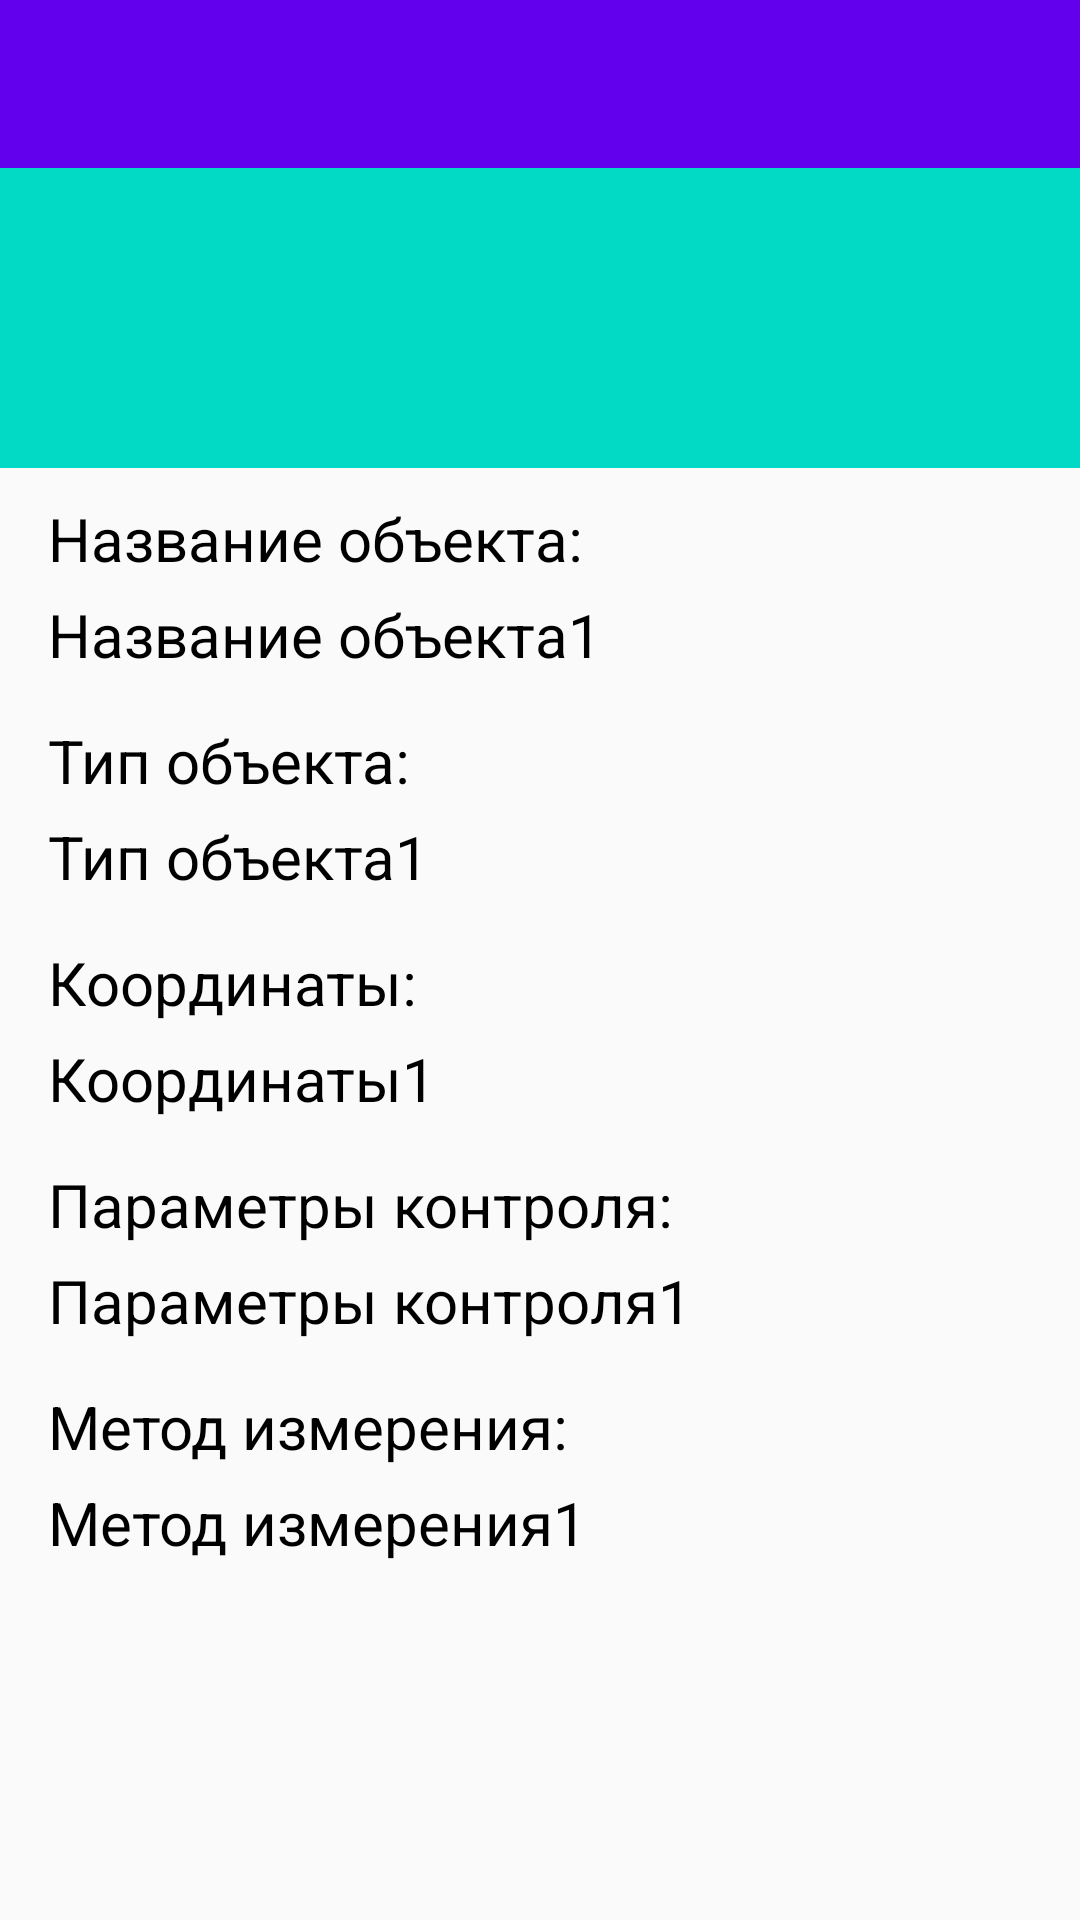

Produce the Android XML layout that renders to this screen, including the resource entries it uses.
<!-- AndroidManifest.xml: application theme Theme.EbatPricols -->
<!-- res/layout/text_content.xml -->
<?xml version="1.0" encoding="utf-8"?>
<androidx.constraintlayout.widget.ConstraintLayout xmlns:android="http://schemas.android.com/apk/res/android"
    xmlns:app="http://schemas.android.com/apk/res-auto"
    android:layout_width="match_parent"
    android:layout_height="match_parent">

    <LinearLayout
        android:layout_width="match_parent"
        android:layout_height="match_parent"
        android:orientation="vertical"
        app:layout_constraintEnd_toEndOf="parent"
        app:layout_constraintStart_toStartOf="parent"
        app:layout_constraintTop_toTopOf="parent">

        <include
            android:id="@+id/toolbar"
            layout="@layout/toolbar" />


            <LinearLayout
                android:layout_width="match_parent"
                android:layout_height="wrap_content"
                android:orientation="vertical">

                <LinearLayout
                    android:layout_width="match_parent"
                    android:layout_height="100dp"
                    android:background="@color/design_default_color_secondary"
                    android:orientation="horizontal">

                    <ImageView
                        android:id="@+id/main_image"
                        android:layout_width="match_parent"
                        android:layout_height="match_parent"
                        android:src="@drawable/ic_default" />

                </LinearLayout>

                <TextView
                    android:id="@+id/main_text_11"
                    android:layout_width="wrap_content"
                    android:layout_height="match_parent"
                    android:layout_marginTop="10dp"
                    android:paddingStart="16dp"
                    android:text="Название объекта:"
                    android:textColor="@color/black"
                    android:textSize="20sp" />

                <TextView
                    android:id="@+id/main_text_12"
                    android:layout_width="wrap_content"
                    android:layout_height="match_parent"
                    android:layout_marginTop="5dp"
                    android:layout_weight="1"
                    android:paddingStart="16dp"
                    android:text="Название объекта1"
                    android:textColor="@color/black"
                    android:textSize="20sp" />

                <TextView
                    android:id="@+id/main_text_21"
                    android:layout_width="wrap_content"
                    android:layout_height="match_parent"
                    android:layout_marginTop="15dp"
                    android:layout_weight="1"
                    android:paddingStart="16dp"
                    android:text="Тип объекта:"
                    android:textColor="@color/black"
                    android:textSize="20sp" />

                <TextView
                    android:id="@+id/main_text_22"
                    android:layout_width="wrap_content"
                    android:layout_height="match_parent"
                    android:layout_marginTop="5dp"
                    android:layout_weight="1"
                    android:paddingStart="16dp"
                    android:text="Тип объекта1"
                    android:textColor="@color/black"
                    android:textSize="20sp" />

                <TextView
                    android:id="@+id/main_text_31"
                    android:layout_width="match_parent"
                    android:layout_height="match_parent"
                    android:layout_marginTop="15dp"
                    android:layout_weight="1"
                    android:paddingStart="16dp"
                    android:text="Координаты:"
                    android:textColor="@color/black"
                    android:textSize="20sp" />

                <TextView
                    android:id="@+id/main_text_32"
                    android:layout_width="match_parent"
                    android:layout_height="match_parent"
                    android:layout_marginTop="5dp"
                    android:layout_weight="1"
                    android:paddingStart="16dp"
                    android:text="Координаты1"
                    android:textColor="@color/black"
                    android:textSize="20sp" />

                <TextView
                    android:id="@+id/main_text_41"
                    android:layout_width="match_parent"
                    android:layout_height="match_parent"
                    android:layout_marginTop="15dp"
                    android:layout_weight="1"
                    android:paddingStart="16dp"
                    android:text="Параметры контроля:"
                    android:textColor="@color/black"
                    android:textSize="20sp" />

                <TextView
                    android:id="@+id/main_text_42"
                    android:layout_width="match_parent"
                    android:layout_height="match_parent"
                    android:layout_marginTop="5dp"
                    android:layout_weight="1"
                    android:paddingStart="16dp"
                    android:text="Параметры контроля1"
                    android:textColor="@color/black"
                    android:textSize="20sp" />

                <TextView
                    android:id="@+id/main_text_51"
                    android:layout_width="match_parent"
                    android:layout_height="match_parent"
                    android:layout_marginTop="15dp"
                    android:layout_weight="1"
                    android:paddingStart="16dp"
                    android:text="Метод измерения:"
                    android:textColor="@color/black"
                    android:textSize="20sp" />

                <TextView
                    android:id="@+id/main_text_52"
                    android:layout_width="match_parent"
                    android:layout_height="match_parent"
                    android:layout_marginTop="5dp"
                    android:layout_weight="1"
                    android:paddingStart="16dp"
                    android:text="Метод измерения1"
                    android:textColor="@color/black"
                    android:textSize="20sp" />

            </LinearLayout>
    </LinearLayout>

</androidx.constraintlayout.widget.ConstraintLayout>
<!-- res/layout/toolbar.xml (included above) -->
<?xml version="1.0" encoding="utf-8"?>
<androidx.appcompat.widget.Toolbar xmlns:android="http://schemas.android.com/apk/res/android"
android:layout_width="match_parent"
android:layout_height="?attr/actionBarSize"
xmlns:app="http://schemas.android.com/apk/res-auto"
android:id="@+id/toolbar"
android:background="?attr/colorPrimary"
android:theme="@style/ThemeOverlay.AppCompat.Dark.ActionBar"
app:popupTheme="@style/ThemeOverlay.AppCompat.Light">

</androidx.appcompat.widget.Toolbar>
<!-- resources referenced by this layout -->
<resources>
  <style name="Theme.EbatPricols" parent="Base.Theme.EbatPricols" />
  <style name="Base.Theme.EbatPricols" parent="Theme.AppCompat.Light.NoActionBar">
          <item name="colorPrimary">@color/design_default_color_primary</item>
          
          
      </style>
  <!-- not gathered from this repository: default colours our renderer supplied (Android Studio template values) -->
  <color name="black">#FF000000</color>
</resources>
